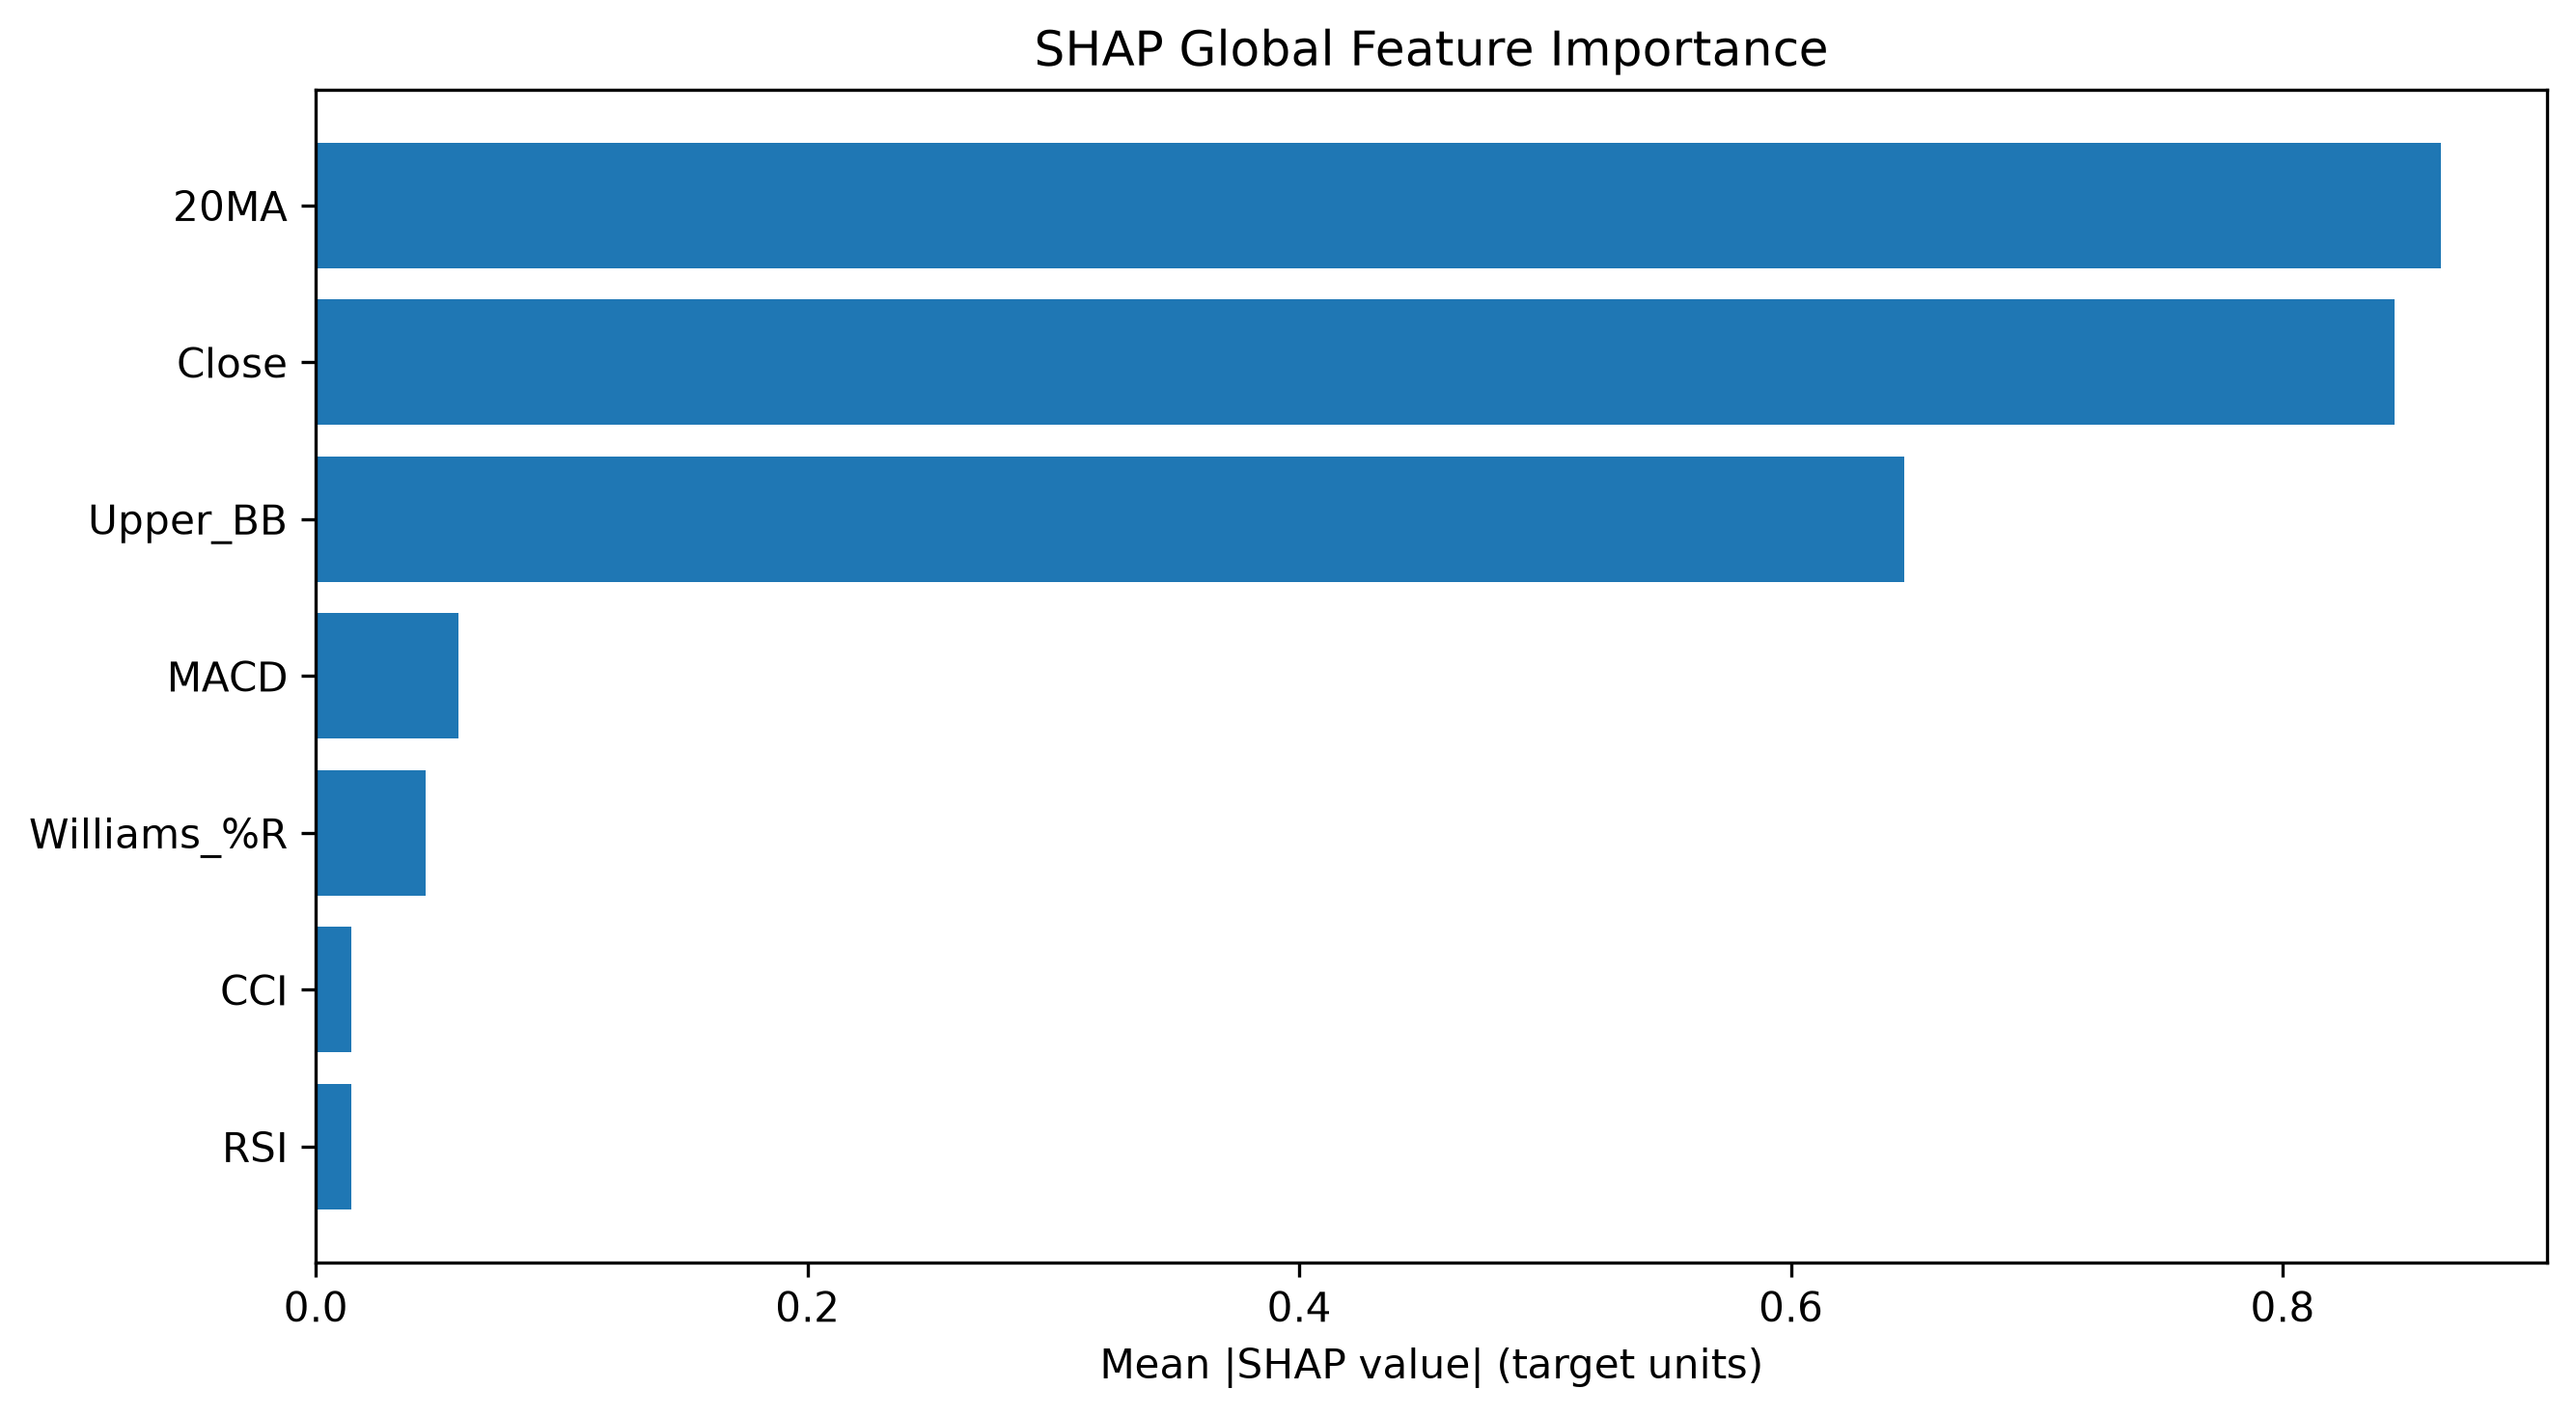

Data behind this chart, as committed beside it:
Feature, SHAP MeanAbs, SHAP Rank
20MA, 0.8643, 1
Close, 0.8455, 2
Upper_BB, 0.646, 3
MACD, 0.058, 4
Williams_%R, 0.04469, 5
CCI, 0.01461, 6
RSI, 0.0145, 7
